Run: headless pygame with SDL's dummy video driver; simulated clock (each Clock.tick advances the game by its frame time, no real sleeping); random seed 0; keys injected as events and as key.get_pressed() state; no mouse input.
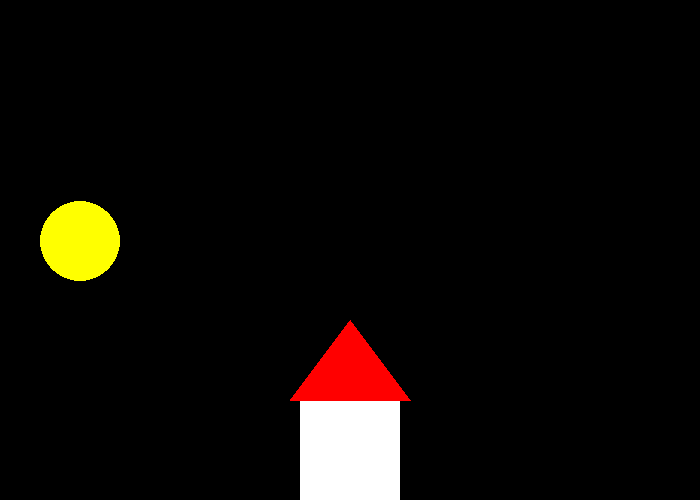
Frame 1 of 4 · flips 1–60 · no input
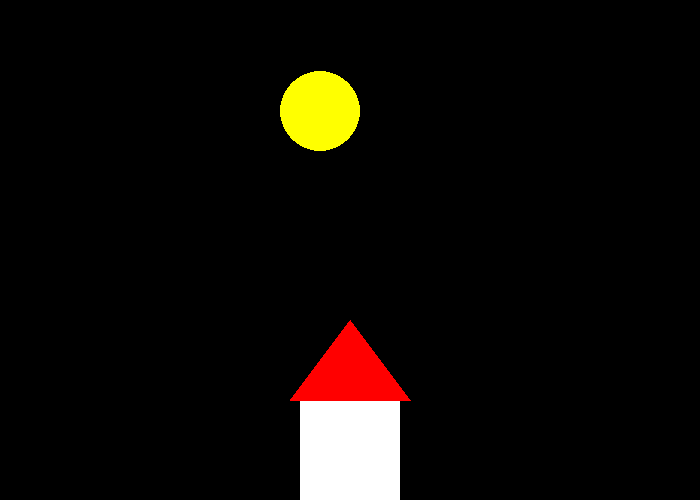
Frame 2 of 4 · flips 61–180 · tapped SPACE, RETURN · held RIGHT (→), D
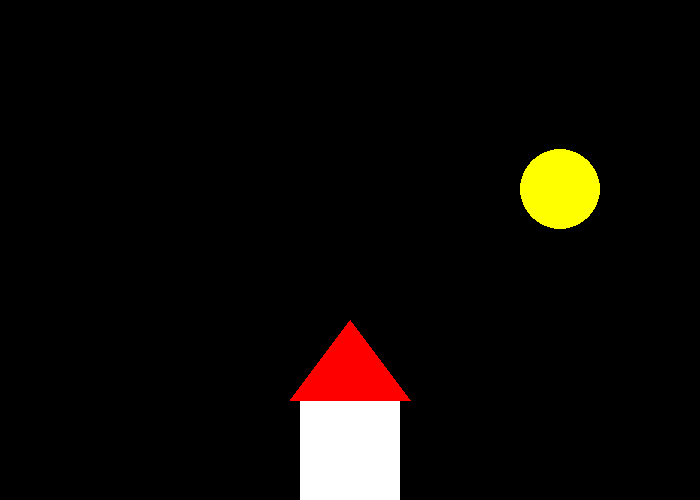
Frame 3 of 4 · flips 181–300 · held DOWN (↓), S
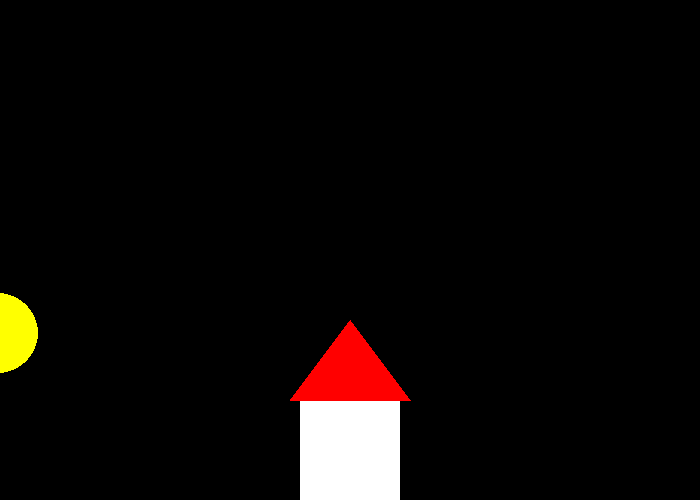
Frame 4 of 4 · flips 301–420 · held LEFT (←), A, UP (↑), W

The pygame program that drew these frames:

import pygame, math

pygame.init()

BLACK = (0, 0, 0)
WHITE = (255, 255, 255)
RED   = (255, 0, 0)
YELLOW = (255, 255, 0)

SCREEN_WIDTH = 700
SCREEN_HEIGHT = 500
FPS = 60

screen = pygame.display.set_mode((SCREEN_WIDTH, SCREEN_HEIGHT))
pygame.display.set_caption("Sun Moving Over House")

sun_radius = 40
sun_x = -sun_radius
sun_speed_x = 2.0

a = 0.0018
h = SCREEN_WIDTH / 2
k = 110
base_y = SCREEN_HEIGHT - 100

def house(surface, x, y, width, height, color):
    pygame.draw.rect(surface, color, [x, y, width, height])

def roof(surface, color, points):
    pygame.draw.polygon(surface, color, points)

clock = pygame.time.Clock()
running = True

while running:
    for event in pygame.event.get():
        if event.type == pygame.QUIT:
            running = False

    sun_x += sun_speed_x
    sun_y = a * (sun_x - h) ** 2 + k

    if sun_x - sun_radius > SCREEN_WIDTH + 10:
        sun_x = -sun_radius - 10

    clock.tick(FPS)
    screen.fill(BLACK)

    sun_rect = pygame.Rect(0, 0, sun_radius * 2, sun_radius * 2)
    sun_rect.center = (int(sun_x), int(sun_y))
    pygame.draw.ellipse(screen, YELLOW, sun_rect)

    house_x = SCREEN_WIDTH // 2 - 50
    house_y = SCREEN_HEIGHT - 100
    house_width = 100
    house_height = 150
    house(screen, house_x, house_y, house_width, house_height, WHITE)
    roof_points = [
        (house_x - 10, house_y),
        (house_x + house_width // 2, house_y - 80),
        (house_x + house_width + 10, house_y)
    ]
    roof(screen, RED, roof_points)

    pygame.display.update()

pygame.quit()
